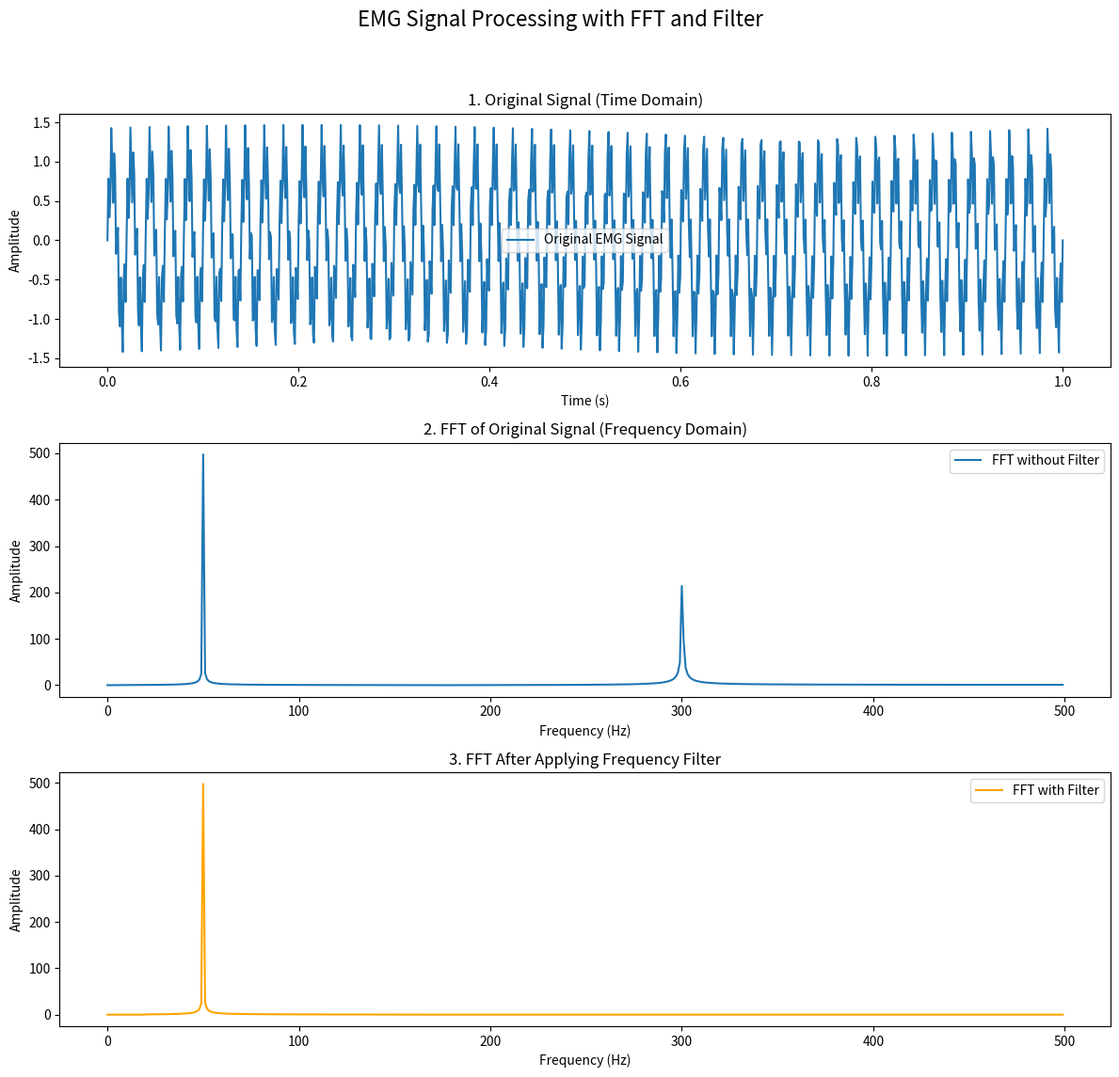

Here is the Python script that generated this plot:
import numpy as np
import matplotlib.pyplot as plt

# Set parameters for the simulated EMG signal
sampling_rate = 1000  # Hz
time = np.linspace(0, 1, sampling_rate)
frequency_main = 50   # Main frequency in Hz (simulating main muscle frequency)
noise_frequency = 300 # Noise frequency in Hz
amplitude_main = 1.0
amplitude_noise = 0.5

# Generate a sample EMG signal with noise
signal_main = amplitude_main * np.sin(2 * np.pi * frequency_main * time)
signal_noise = amplitude_noise * np.sin(2 * np.pi * noise_frequency * time)
signal_emg = signal_main + signal_noise

# Perform FFT
fft_data = np.fft.fft(signal_emg)
frequencies = np.fft.fftfreq(len(fft_data), d=1/sampling_rate)

# Filter FFT - Removing noise frequencies outside of [20, 150] Hz
fft_filtered = fft_data.copy()
low_cutoff = 20
high_cutoff = 150

# Apply filter
fft_filtered[(frequencies < low_cutoff) | (frequencies > high_cutoff)] = 0

# Inverse FFT to get the filtered signal back to time domain
filtered_signal_emg = np.fft.ifft(fft_filtered)

# Plot the results
fig, axs = plt.subplots(3, 1, figsize=(12, 12))
fig.suptitle('EMG Signal Processing with FFT and Filter', fontsize=16)

# 1. Original Signal in Time Domain
axs[0].plot(time, signal_emg, label="Original EMG Signal")
axs[0].set_title("1. Original Signal (Time Domain)")
axs[0].set_xlabel("Time (s)")
axs[0].set_ylabel("Amplitude")
axs[0].legend()

# 2. FFT of Original Signal
axs[1].plot(frequencies[:sampling_rate//2], np.abs(fft_data[:sampling_rate//2]), label="FFT without Filter")
axs[1].set_title("2. FFT of Original Signal (Frequency Domain)")
axs[1].set_xlabel("Frequency (Hz)")
axs[1].set_ylabel("Amplitude")
axs[1].legend()

# 3. FFT of Filtered Signal
axs[2].plot(frequencies[:sampling_rate//2], np.abs(fft_filtered[:sampling_rate//2]), color='orange', label="FFT with Filter")
axs[2].set_title("3. FFT After Applying Frequency Filter")
axs[2].set_xlabel("Frequency (Hz)")
axs[2].set_ylabel("Amplitude")
axs[2].legend()

plt.tight_layout(rect=[0, 0.03, 1, 0.95])
plt.show()
